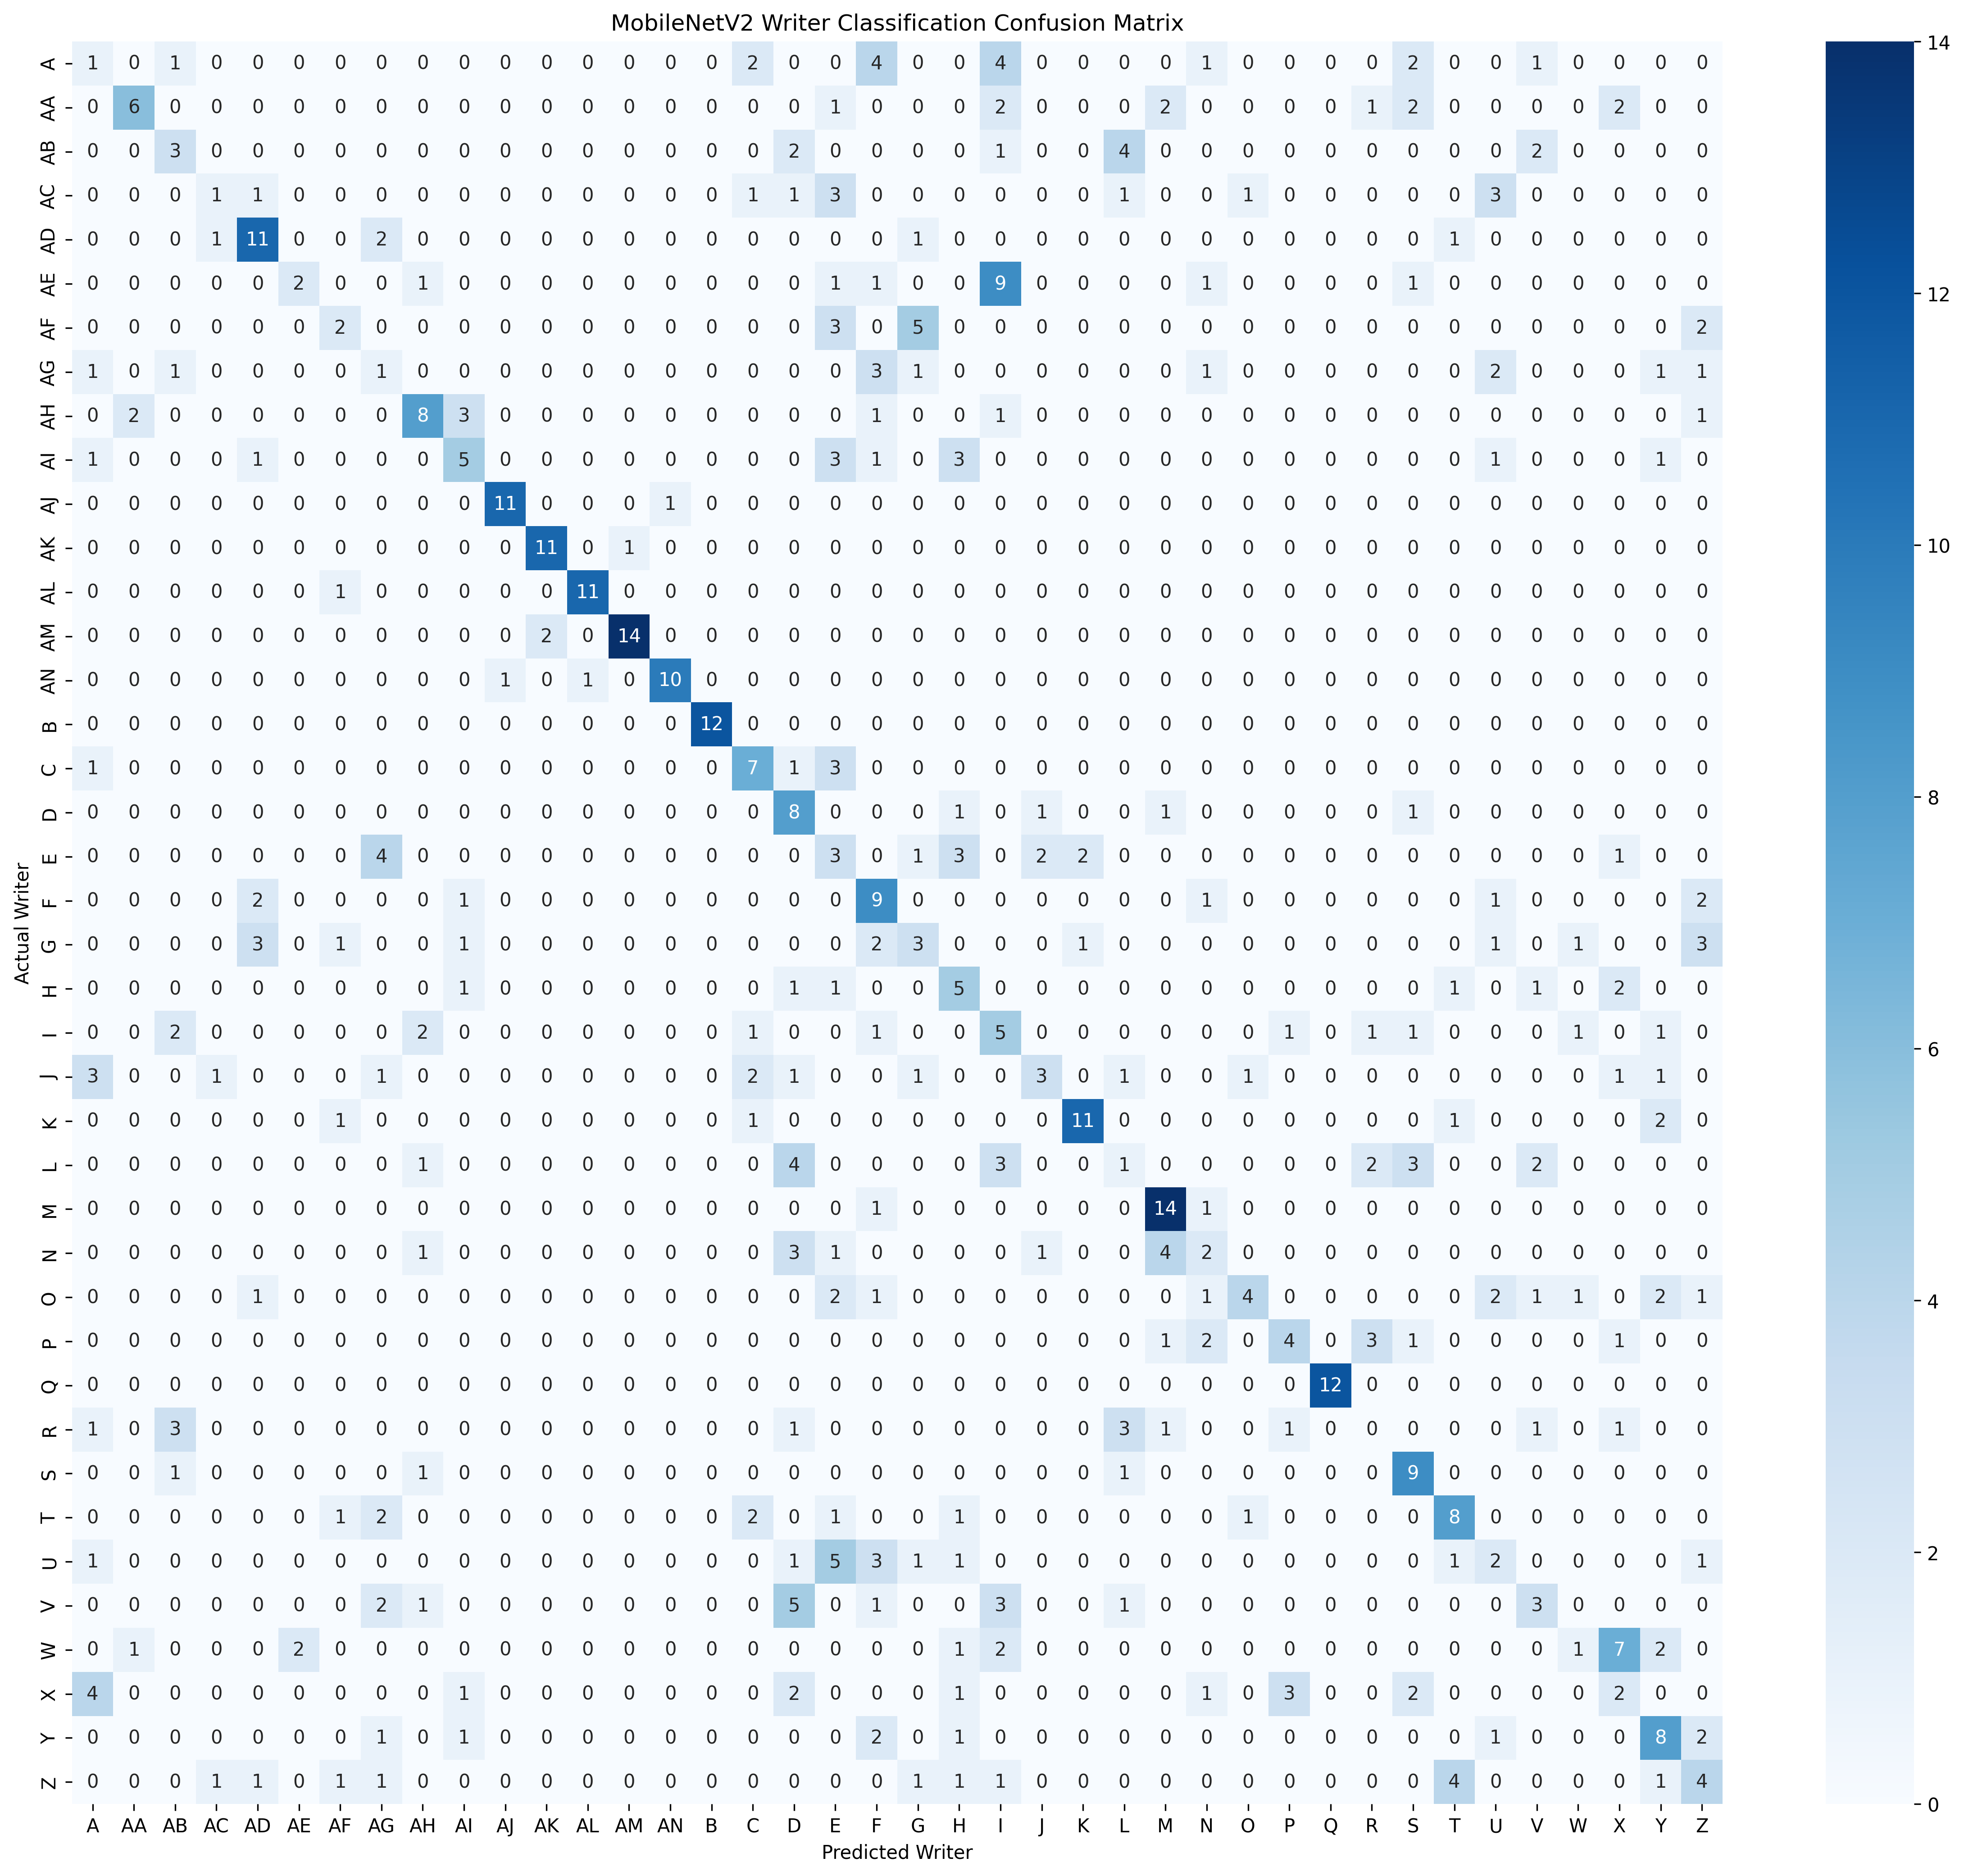

Source data for this figure (header and first rows):
, Predicted_A, Predicted_AA, Predicted_AB, Predicted_AC, Predicted_AD, Predicted_AE, Predicted_AF, Predicted_AG, Predicted_AH, Predicted_AI, Predicted_AJ, Predicted_AK, Predicted_AL, Predicted_AM, Predicted_AN, Predicted_B, Predicted_C, Predicted_D, Predicted_E, Predicted_F, Predicted_G, Predicted_H, Predicted_I
Actual_A, 1, 0, 1, 0, 0, 0, 0, 0, 0, 0, 0, 0, 0, 0, 0, 0, 2, 0, 0, 4, 0, 0, 4
Actual_AA, 0, 6, 0, 0, 0, 0, 0, 0, 0, 0, 0, 0, 0, 0, 0, 0, 0, 0, 1, 0, 0, 0, 2
Actual_AB, 0, 0, 3, 0, 0, 0, 0, 0, 0, 0, 0, 0, 0, 0, 0, 0, 0, 2, 0, 0, 0, 0, 1
Actual_AC, 0, 0, 0, 1, 1, 0, 0, 0, 0, 0, 0, 0, 0, 0, 0, 0, 1, 1, 3, 0, 0, 0, 0
Actual_AD, 0, 0, 0, 1, 11, 0, 0, 2, 0, 0, 0, 0, 0, 0, 0, 0, 0, 0, 0, 0, 1, 0, 0
Actual_AE, 0, 0, 0, 0, 0, 2, 0, 0, 1, 0, 0, 0, 0, 0, 0, 0, 0, 0, 1, 1, 0, 0, 9
Actual_AF, 0, 0, 0, 0, 0, 0, 2, 0, 0, 0, 0, 0, 0, 0, 0, 0, 0, 0, 3, 0, 5, 0, 0
Actual_AG, 1, 0, 1, 0, 0, 0, 0, 1, 0, 0, 0, 0, 0, 0, 0, 0, 0, 0, 0, 3, 1, 0, 0
Actual_AH, 0, 2, 0, 0, 0, 0, 0, 0, 8, 3, 0, 0, 0, 0, 0, 0, 0, 0, 0, 1, 0, 0, 1
Actual_AI, 1, 0, 0, 0, 1, 0, 0, 0, 0, 5, 0, 0, 0, 0, 0, 0, 0, 0, 3, 1, 0, 3, 0
Actual_AJ, 0, 0, 0, 0, 0, 0, 0, 0, 0, 0, 11, 0, 0, 0, 1, 0, 0, 0, 0, 0, 0, 0, 0
Actual_AK, 0, 0, 0, 0, 0, 0, 0, 0, 0, 0, 0, 11, 0, 1, 0, 0, 0, 0, 0, 0, 0, 0, 0
Actual_AL, 0, 0, 0, 0, 0, 0, 1, 0, 0, 0, 0, 0, 11, 0, 0, 0, 0, 0, 0, 0, 0, 0, 0
Actual_AM, 0, 0, 0, 0, 0, 0, 0, 0, 0, 0, 0, 2, 0, 14, 0, 0, 0, 0, 0, 0, 0, 0, 0
Actual_AN, 0, 0, 0, 0, 0, 0, 0, 0, 0, 0, 1, 0, 1, 0, 10, 0, 0, 0, 0, 0, 0, 0, 0
Actual_B, 0, 0, 0, 0, 0, 0, 0, 0, 0, 0, 0, 0, 0, 0, 0, 12, 0, 0, 0, 0, 0, 0, 0
Actual_C, 1, 0, 0, 0, 0, 0, 0, 0, 0, 0, 0, 0, 0, 0, 0, 0, 7, 1, 3, 0, 0, 0, 0
Actual_D, 0, 0, 0, 0, 0, 0, 0, 0, 0, 0, 0, 0, 0, 0, 0, 0, 0, 8, 0, 0, 0, 1, 0
Actual_E, 0, 0, 0, 0, 0, 0, 0, 4, 0, 0, 0, 0, 0, 0, 0, 0, 0, 0, 3, 0, 1, 3, 0
Actual_F, 0, 0, 0, 0, 2, 0, 0, 0, 0, 1, 0, 0, 0, 0, 0, 0, 0, 0, 0, 9, 0, 0, 0
Actual_G, 0, 0, 0, 0, 3, 0, 1, 0, 0, 1, 0, 0, 0, 0, 0, 0, 0, 0, 0, 2, 3, 0, 0
Actual_H, 0, 0, 0, 0, 0, 0, 0, 0, 0, 1, 0, 0, 0, 0, 0, 0, 0, 1, 1, 0, 0, 5, 0
Actual_I, 0, 0, 2, 0, 0, 0, 0, 0, 2, 0, 0, 0, 0, 0, 0, 0, 1, 0, 0, 1, 0, 0, 5
Actual_J, 3, 0, 0, 1, 0, 0, 0, 1, 0, 0, 0, 0, 0, 0, 0, 0, 2, 1, 0, 0, 1, 0, 0
Actual_K, 0, 0, 0, 0, 0, 0, 1, 0, 0, 0, 0, 0, 0, 0, 0, 0, 1, 0, 0, 0, 0, 0, 0
Actual_L, 0, 0, 0, 0, 0, 0, 0, 0, 1, 0, 0, 0, 0, 0, 0, 0, 0, 4, 0, 0, 0, 0, 3
Actual_M, 0, 0, 0, 0, 0, 0, 0, 0, 0, 0, 0, 0, 0, 0, 0, 0, 0, 0, 0, 1, 0, 0, 0
Actual_N, 0, 0, 0, 0, 0, 0, 0, 0, 1, 0, 0, 0, 0, 0, 0, 0, 0, 3, 1, 0, 0, 0, 0
Actual_O, 0, 0, 0, 0, 1, 0, 0, 0, 0, 0, 0, 0, 0, 0, 0, 0, 0, 0, 2, 1, 0, 0, 0
Actual_P, 0, 0, 0, 0, 0, 0, 0, 0, 0, 0, 0, 0, 0, 0, 0, 0, 0, 0, 0, 0, 0, 0, 0
Actual_Q, 0, 0, 0, 0, 0, 0, 0, 0, 0, 0, 0, 0, 0, 0, 0, 0, 0, 0, 0, 0, 0, 0, 0
Actual_R, 1, 0, 3, 0, 0, 0, 0, 0, 0, 0, 0, 0, 0, 0, 0, 0, 0, 1, 0, 0, 0, 0, 0
Actual_S, 0, 0, 1, 0, 0, 0, 0, 0, 1, 0, 0, 0, 0, 0, 0, 0, 0, 0, 0, 0, 0, 0, 0
Actual_T, 0, 0, 0, 0, 0, 0, 1, 2, 0, 0, 0, 0, 0, 0, 0, 0, 2, 0, 1, 0, 0, 1, 0
Actual_U, 1, 0, 0, 0, 0, 0, 0, 0, 0, 0, 0, 0, 0, 0, 0, 0, 0, 1, 5, 3, 1, 1, 0
Actual_V, 0, 0, 0, 0, 0, 0, 0, 2, 1, 0, 0, 0, 0, 0, 0, 0, 0, 5, 0, 1, 0, 0, 3
Actual_W, 0, 1, 0, 0, 0, 2, 0, 0, 0, 0, 0, 0, 0, 0, 0, 0, 0, 0, 0, 0, 0, 1, 2
Actual_X, 4, 0, 0, 0, 0, 0, 0, 0, 0, 1, 0, 0, 0, 0, 0, 0, 0, 2, 0, 0, 0, 1, 0
Actual_Y, 0, 0, 0, 0, 0, 0, 0, 1, 0, 1, 0, 0, 0, 0, 0, 0, 0, 0, 0, 2, 0, 1, 0
Actual_Z, 0, 0, 0, 1, 1, 0, 1, 1, 0, 0, 0, 0, 0, 0, 0, 0, 0, 0, 0, 0, 1, 1, 1
